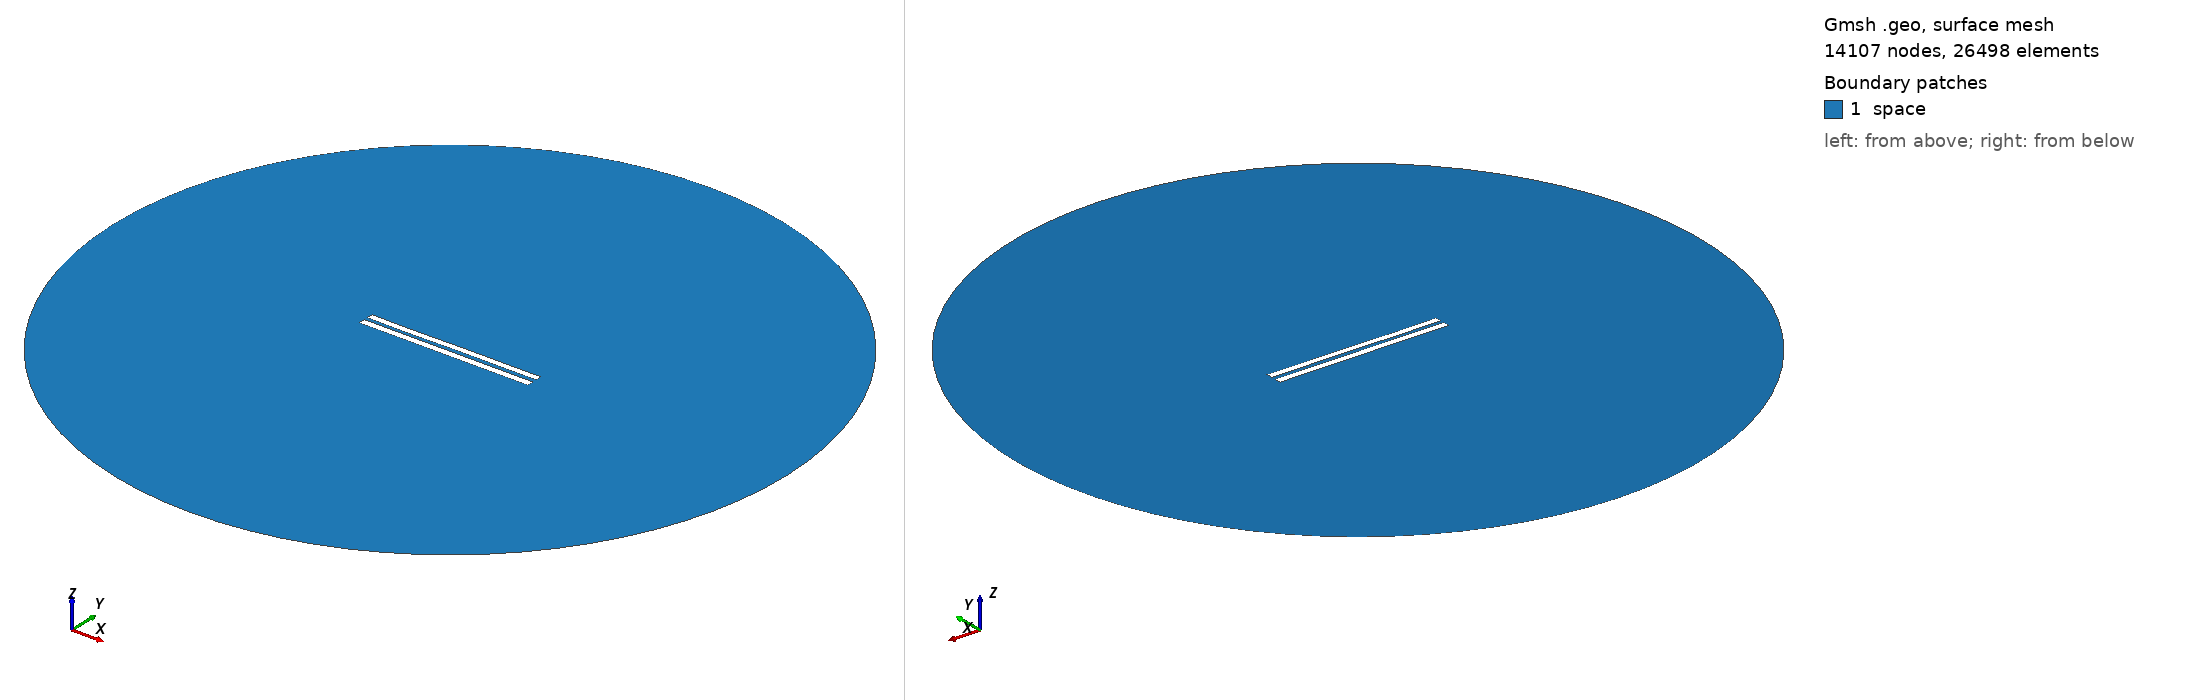

Gmsh geometry script, surface-meshed: 14107 nodes, 26498 surface elements. Boundary patches (legend numbers): 1 space. Left view from above one corner, right view from below the opposite corner. Legend entries are the model's physical surfaces. The drawing asked Gmsh for element sizes between 1% and 20% of the model's largest extent; the script's own settings can give other sizes.

=== 5557.geo (drawn) ===
//---------------------------------------
// Geometry kernel
//---------------------------------------

SetFactory("OpenCASCADE");



//---------------------------------------
// Parameters of the geometry
//---------------------------------------

// Overetch of the upper plate
overetch = 0.125;

// Distance between the plates
distance = 2.25;

// Discretization over the x axis (for the deformation)
nx = 50; 

// Length of the plate
L = 100 - overetch; 

// Number of modes
n = 4; 

// 1st mode coefficient
coeff(1) = 0.15;
beta(1) = 0.596864 * 3.1415926535 / L;

// 2nd mode coefficient
coeff(2) = 0.0;
beta(2) = 1.49418 * 3.1415926535 / L;

// 3rd mode coefficient
coeff(3) = -0.075;
beta(3) = 2.50025 * 3.1415926535 / L;

// 4th mode coefficient
coeff(4) = -0.075;
beta(4) = 3.49999 * 3.1415926535 / L;



//---------------------------------------
// Upper plate (deformed rectangle)
//---------------------------------------

// Coordiantes of the upper plate
xmin = -50;
xmax = 50 - overetch;

// Height of the upper plate
yheight = 4 - 2 * overetch;

// Indexes of the points
UpperID[] = {};
LowerID[] = {};
LeftID[] = {};
RightID[] = {};

// Point index
p = 1;

// Horizontal edges
For i In {1:nx}
    x = xmin + (i-1)*(xmax - xmin)/(nx-1);

    y_bottom = distance / 2 + overetch;
    For j In {1:n}
        C = (Cosh(beta(j)*L) + Cos(beta(j)*L)) / (Sinh(beta(j)*L) + Sin(beta(j)*L));
        y_bottom  = y_bottom + coeff(j) * (Cosh(beta(j)*(x+50)) - Cos(beta(j)*(x+50)) - C * (Sinh(beta(j)*(x+50)) - Sin(beta(j)*(x+50))));
    EndFor

    y_top = y_bottom + yheight;

    Point(p) = {x, y_top, 0, 1.0};
    UpperID[i] = p;
    p = p + 1;

    Point(p) = {x, y_bottom, 0, 1.0};
    LowerID[i] = p;
    p = p + 1;
EndFor

// Create point lists
UpperPts[] = {}; LowerPts[] = {};
For i In {1:nx}
  UpperPts[] += {UpperID[i]};
  LowerPts[] += {LowerID[i]};
EndFor

// Build splines
Spline(1) = {UpperPts[]};
Spline(2) = {LowerPts[]};
Line(3) = {LowerPts[nx-1], UpperPts[nx-1]};
Line(4) = {LowerPts[0], UpperPts[0]};

// Build the plane surface
Curve Loop(1) = {2, 3, -1, -4};
Plane Surface(1) = {1};



//---------------------------------------
// Lower plate (rectangle)
//---------------------------------------

// Vertices
Point(1001) = {-50, -1, 0, 1.0};
Point(1002) = { 50, -1, 0, 1.0};
Point(1003) = { 50,  -5, 0, 1.0};
Point(1004) = {-50,  -5, 0, 1.0};

// Edges
Line(5) = {1001, 1002};
Line(6) = {1002, 1003};
Line(7) = {1003, 1004};
Line(8) = {1004, 1001};

// Plane surface
Line Loop(2) = {5, 6, 7, 8};
Plane Surface(2) = {2}; 



//---------------------------------------
// Outer (fictious) boundary
//---------------------------------------

// Points
Point(1005) = {0, 0, 0};       // Center
Point(1006) = {200, 0, 0};     // Start point
Point(1007) = {0, 200, 0};     // 90 degrees
Point(1008) = {-200, 0, 0};    // 180 degrees
Point(1009) = {0, -200, 0};    // 270 degrees

// Circle arcs (each needs start, center, end)
Circle(9) = {1006, 1005, 1007};
Circle(10) = {1007, 1005, 1008};
Circle(11) = {1008, 1005, 1009};
Circle(12) = {1009, 1005, 1006};

// Plane surface for the entire domain
Curve Loop(3) = {9, 10, 11, 12};
Surface(3) = {3};

// Subtract the plates from the whole domain to obtain the actual domain where we want to solve the equations
BooleanDifference{ Surface{3}; Delete; }{ Surface{1}; Surface{2}; Delete; }




//---------------------------------------
// Transfinite Lines/Curves
//---------------------------------------

// Set the number of points on the boundaries
r = 7;

// Plates
Transfinite Curve {1, 2} = 50*r Using Progression 1;
Transfinite Curve {3, 4} = 2*r Using Progression 1;
Transfinite Line {5, 7} = 50*r Using Progression 1;
Transfinite Line {6, 8} = 2*r Using Progression 1;

// Outer boundary
Transfinite Line {9, 10, 11, 12} = 20 Using Progression 1;



//---------------------------------------
// Physical groups
//---------------------------------------                

// Physical curves (boundaries)
Physical Line("force_segment", 10) = {2};
Physical Line("upper_plate", 11) = {1, 3, 4};
Physical Line("lower_plate", 12) = {5, 6, 7, 8};
Physical Line("boundary", 20) = {9, 10, 11, 12};

// Physical Surfaces
Physical Surface("space", 30) = {3};



//---------------------------------------
// 6. Generate the Mesh
//---------------------------------------

// 2D mesh generation
Mesh 2;
